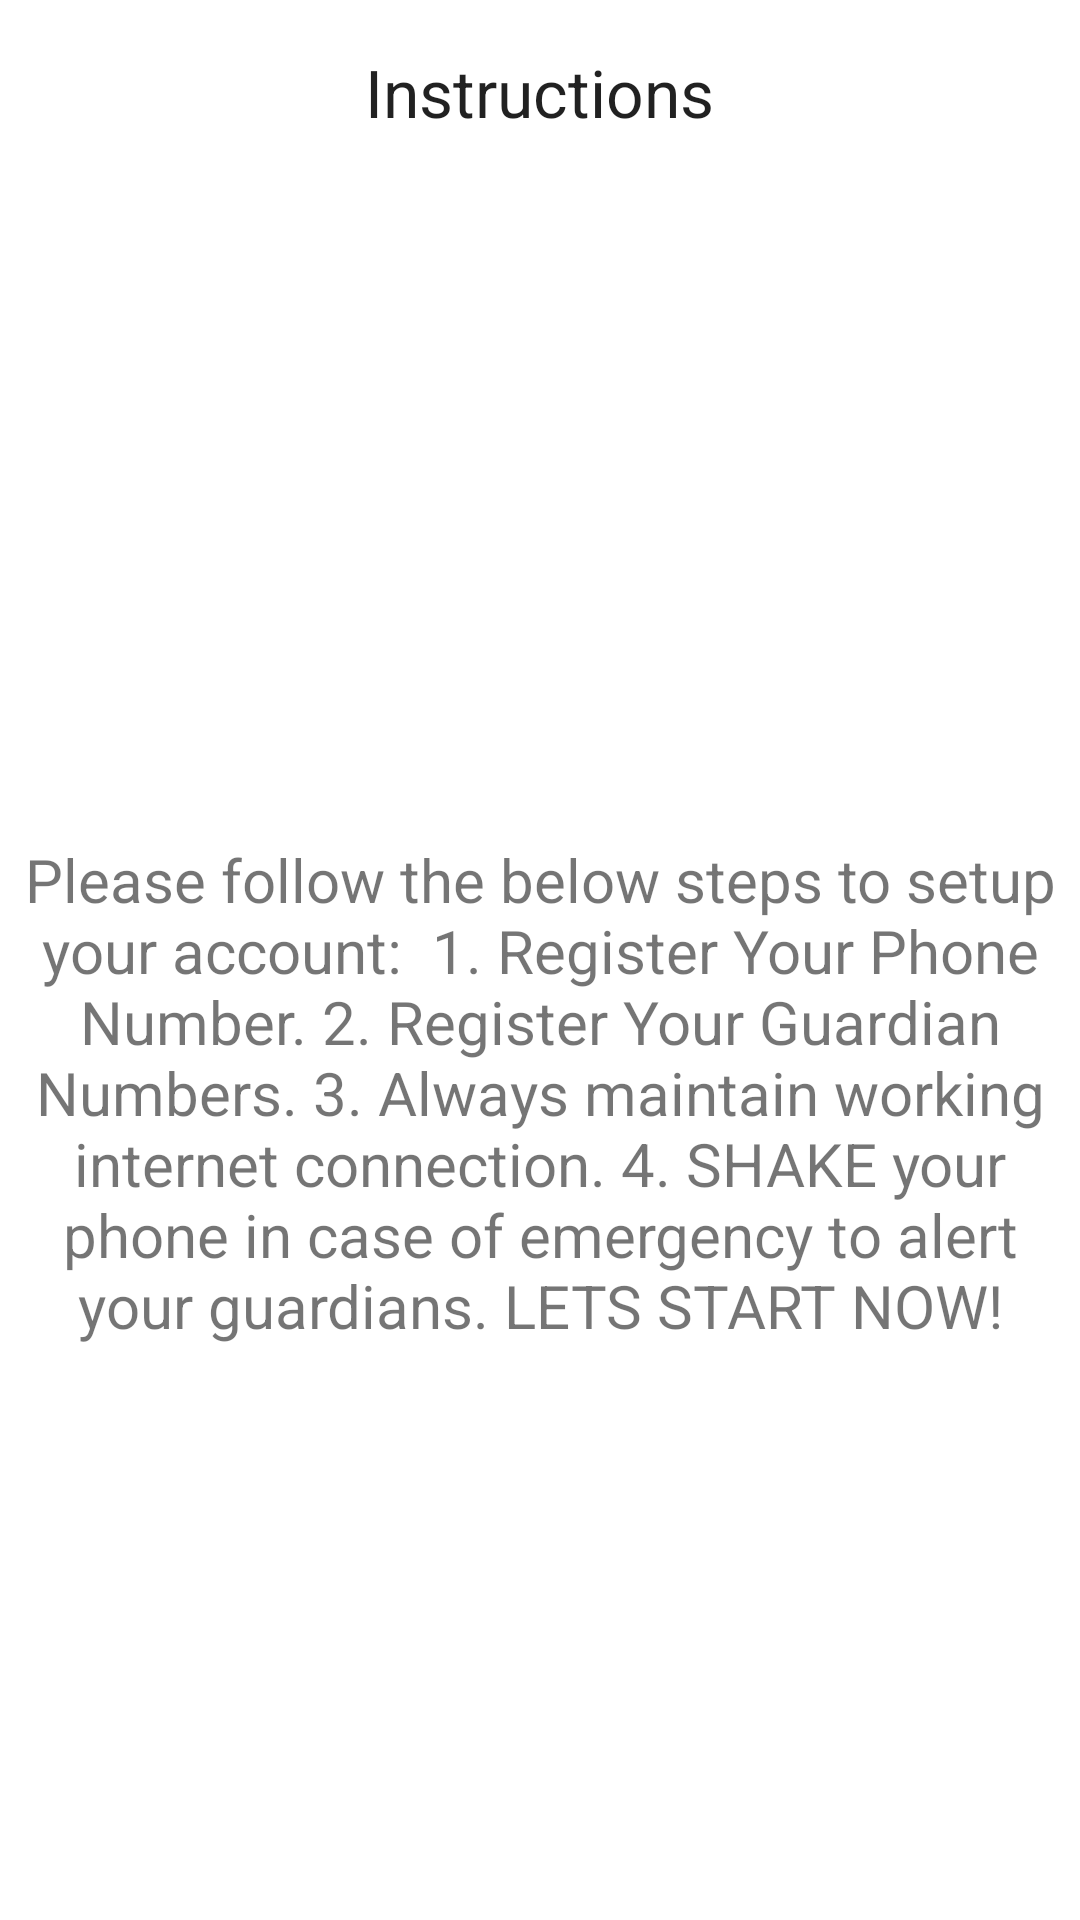

Produce the Android XML layout that renders to this screen, including the resource entries it uses.
<!-- AndroidManifest.xml: application theme Theme.Shakti -->
<!-- res/layout/activity_instructions.xml -->
<?xml version="1.0" encoding="utf-8"?>
<RelativeLayout xmlns:android="http://schemas.android.com/apk/res/android"
    xmlns:app="http://schemas.android.com/apk/res-auto"
    xmlns:tools="http://schemas.android.com/tools"
    android:layout_width="match_parent"
    android:layout_height="match_parent"
    android:paddingBottom="@dimen/activity_vertical_margin"
    android:paddingLeft="@dimen/activity_horizontal_margin"
    android:paddingRight="@dimen/activity_horizontal_margin"
    android:paddingTop="@dimen/activity_vertical_margin"
    tools:context=".Instructions">


    <TextView
        android:id="@+id/textView1"
        android:layout_width="169dp"
        android:layout_height="wrap_content"
        android:layout_alignParentTop="true"
        android:layout_centerHorizontal="true"
        android:layout_marginTop="16dp"
        android:text="@string/instructions"
        android:gravity="center"
        android:textAppearance="?android:attr/textAppearanceLarge" />


    <TextView
        android:id="@+id/help"
        android:layout_width="321dp"
        android:layout_height="611dp"
        android:layout_below="@+id/textView1"
        android:layout_alignParentStart="true"
        android:layout_alignParentLeft="true"
        android:layout_alignParentEnd="true"
        android:layout_alignParentRight="true"
        android:layout_alignParentBottom="true"
        android:layout_marginStart="0dp"
        android:layout_marginTop="43dp"
        android:layout_marginEnd="0dp"

        android:layout_marginBottom="0dp"
        android:gravity="center"
        android:text="@string/help"
        android:textSize="20sp" />


</RelativeLayout>
<!-- resources referenced by this layout -->
<resources>
  <string name="help">Please follow the below steps to setup your account: <br /><br /><br /> 1. Register Your Phone Number.<br /> 2. Register Your Guardian Numbers.<br /> 3. Always maintain working internet connection.<br /> 4. SHAKE your phone in case of emergency to alert your guardians.<br /> <br />LETS START NOW!</string>
  <string name="instructions">Instructions</string>
  <style name="Theme.Shakti" parent="Theme.MaterialComponents.DayNight.DarkActionBar">
          
          <item name="colorPrimary">@color/purple_500</item>
          <item name="colorPrimaryVariant">@color/purple_700</item>
          <item name="colorOnPrimary">@color/white</item>
          
          <item name="colorSecondary">@color/teal_200</item>
          <item name="colorSecondaryVariant">@color/teal_700</item>
          <item name="colorOnSecondary">@color/black</item>
          
          <item name="android:statusBarColor" tools:targetApi="l">?attr/colorPrimaryVariant</item>
          
      </style>
  <!-- not gathered from this repository: default colours our renderer supplied (Android Studio template values) -->
  <color name="purple_500">#FF6200EE</color>
  <color name="purple_700">#FF3700B3</color>
  <color name="teal_200">#FF03DAC5</color>
  <color name="teal_700">#FF018786</color>
  <color name="black">#FF000000</color>
  <color name="white">#FFFFFFFF</color>
</resources>
